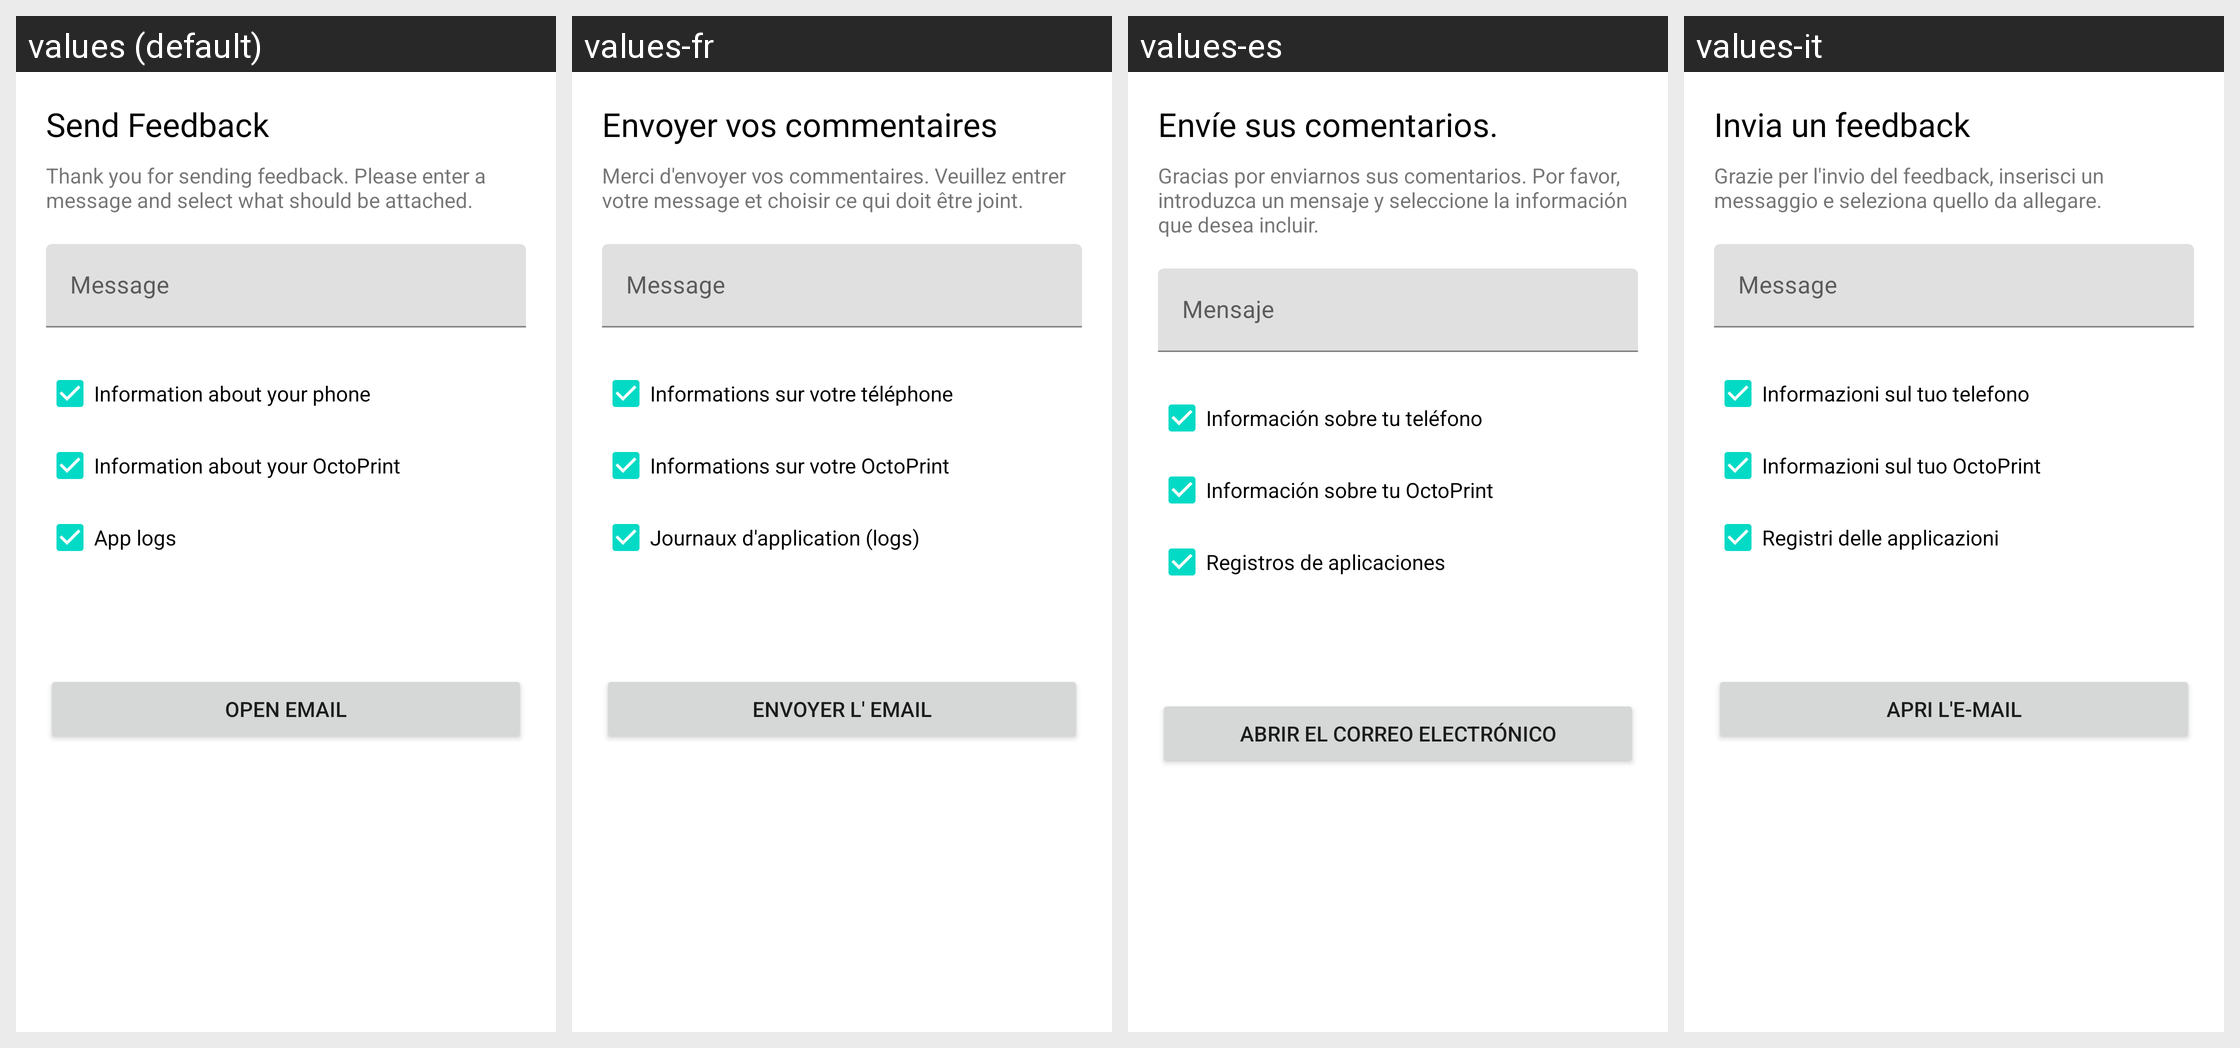

Strings drawn on this Android screen and how each of the app's shown locales translates them:
Android screen res/layout/send_feedback_dialog.xml rendered under 4 locales, left to right: values (default), values-fr, values-es, values-it. Device: Nexus 5 (rendered at 1080×1920; each locale shown at half size, 540×960, under a caption strip naming it); theme Theme.MaterialComponents.DayNight.NoActionBar.
Other locales in the repository, not shown: values-de, values-nl.
Strings drawn on this screen, with the default value and each locale's value (text and hints the layout hard-codes, and strings that could not be matched under every locale, appear in the picture but are not listed):

send_feedback
  values: Send Feedback
  values-fr: Envoyer vos commentaires
  values-es: Envíe sus comentarios.
  values-it: Invia un feedback

thank_you_for_sending_feedback_please_select_what_should_be_included_in_your_message
  values: Thank you for sending feedback. Please enter a message and select what should be attached.
  values-fr: Merci d'envoyer vos commentaires. Veuillez entrer votre message et choisir ce qui doit être joint.
  values-es: Gracias por enviarnos sus comentarios. Por favor, introduzca un mensaje y seleccione la información que desea incluir.
  values-it: Grazie per l'invio del feedback, inserisci un messaggio e seleziona quello da allegare.

information_about_your_phone
  values: Information about your phone
  values-fr: Informations sur votre téléphone
  values-es: Información sobre tu teléfono
  values-it: Informazioni sul tuo telefono

information_about_your_octoprint
  values: Information about your OctoPrint
  values-fr: Informations sur votre OctoPrint
  values-es: Información sobre tu OctoPrint
  values-it: Informazioni sul tuo OctoPrint

app_logs
  values: App logs
  values-fr: Journaux d'application (logs)
  values-es: Registros de aplicaciones
  values-it: Registri delle applicazioni

open_email
  values: Open Email
  values-fr: Envoyer l' email
  values-es: Abrir el correo electrónico
  values-it: Apri l'e-mail

message
  values: Message
  values-fr: Message
  values-es: Mensaje
  values-it: Message
